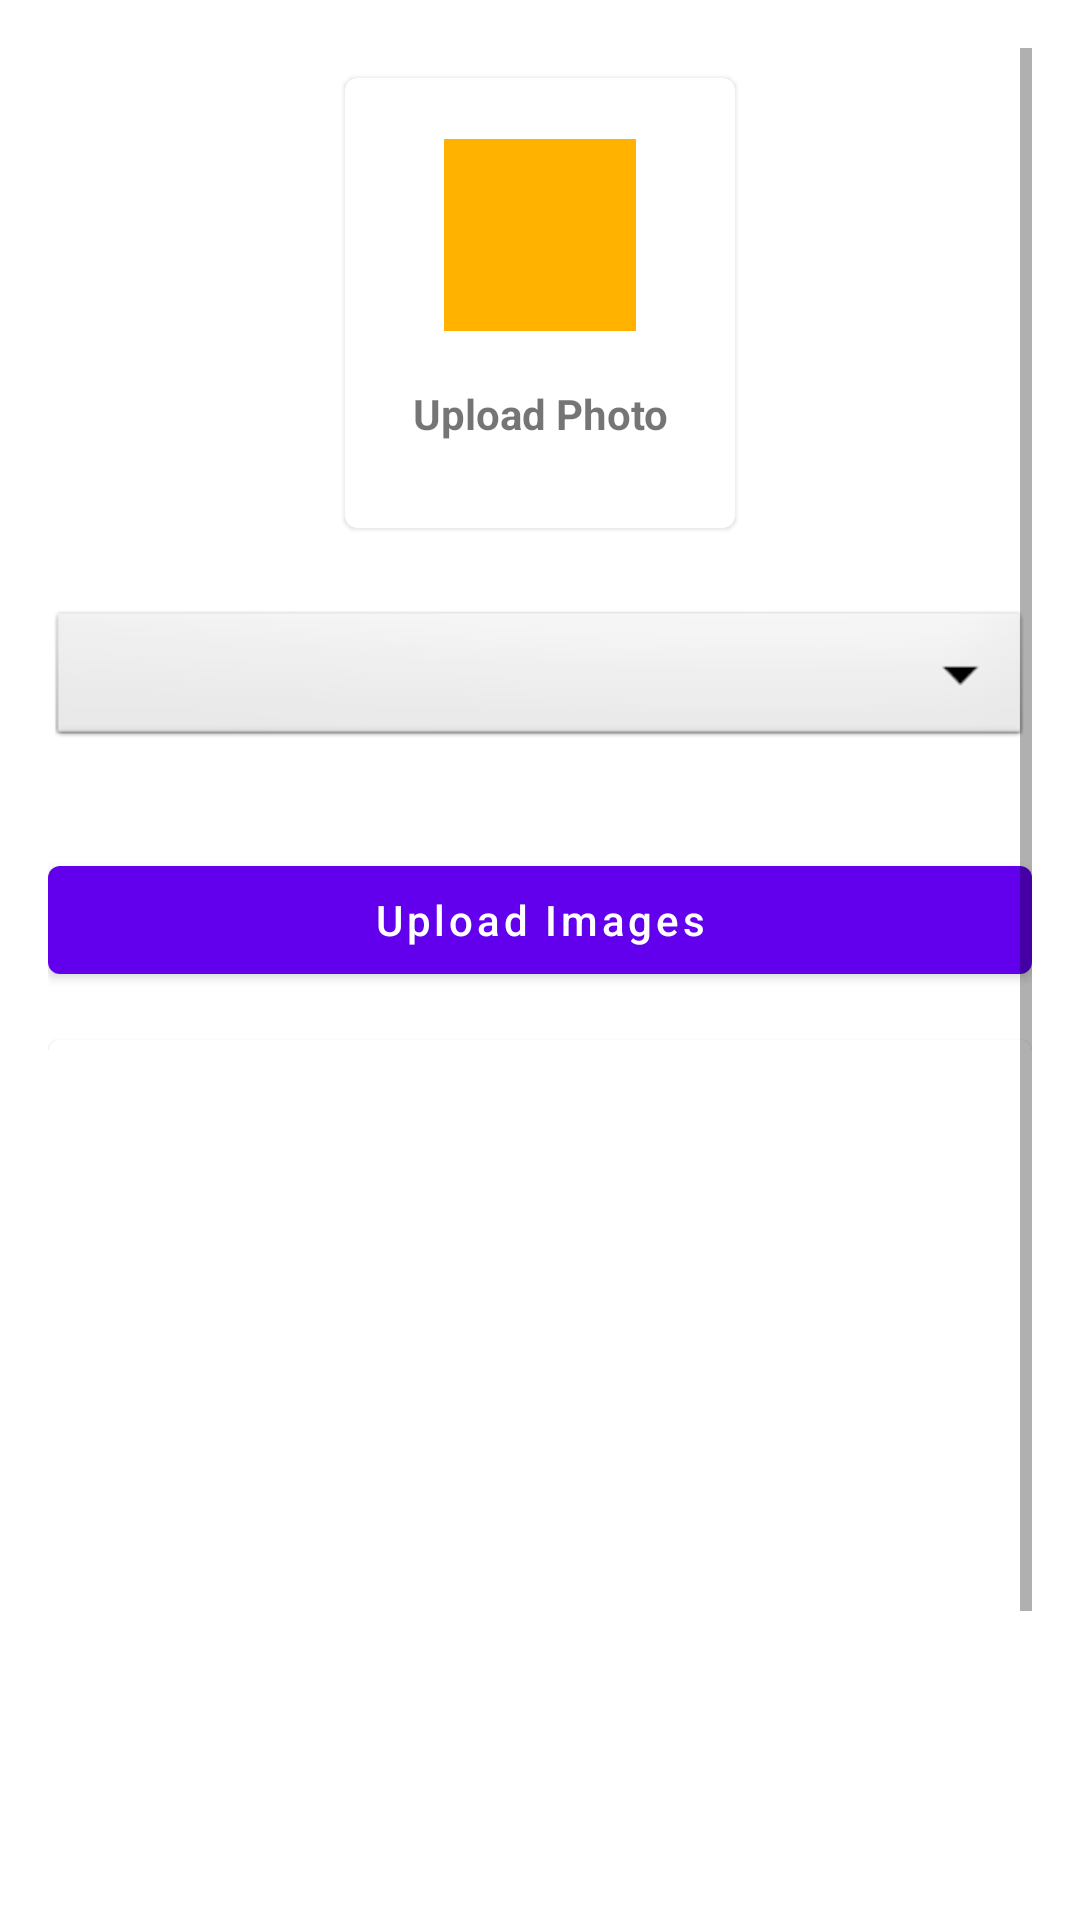

Android layout source for this screen:
<!-- AndroidManifest.xml: application theme Theme.KP_COLLEGS -->
<!-- res/layout/activity_upload_image.xml -->
<?xml version="1.0" encoding="utf-8"?>
<ScrollView xmlns:android="http://schemas.android.com/apk/res/android"
    xmlns:app="http://schemas.android.com/apk/res-auto"
    xmlns:tools="http://schemas.android.com/tools"
    android:layout_width="match_parent"
    android:layout_height="match_parent"
    android:padding="16dp"
    tools:context=".upload_image"
    >
    <LinearLayout
        android:layout_width="match_parent"
        android:layout_height="match_parent"
        android:orientation="vertical">



        <com.google.android.material.card.MaterialCardView
            android:layout_width="130dp"
            android:layout_height="150dp"
            android:layout_margin="10dp"
            android:id="@+id/addGalleryImage"
            android:layout_gravity="center"
            >

            <LinearLayout
                android:layout_width="match_parent"
                android:layout_height="match_parent"
                android:gravity="center"
                android:orientation="vertical">

                <ImageView
                    android:layout_width="64dp"
                    android:layout_height="64dp"
                    android:background="@color/yellow"
                    android:padding="15dp"
                    android:src="@drawable/ic_image" />

                <TextView

                    android:layout_width="130dp"
                    android:layout_height="35dp"
                    android:layout_marginStart="0dp"
                    android:layout_marginLeft="0dp"
                    android:layout_marginTop="10dp"
                    android:gravity="center"
                    android:text="Upload Photo"
                    android:textColorHint="#1E1919"
                    android:textColorLink="#050505"
                    android:textStyle="bold" />


            </LinearLayout>

        </com.google.android.material.card.MaterialCardView>
        <com.google.android.material.textfield.TextInputLayout
            android:layout_width="match_parent"
            android:layout_height="match_parent"
            style="@style/Widget.MaterialComponents.TextInputLayout.OutlinedBox"/>
        <Spinner
            android:layout_width="match_parent"
            android:layout_height="wrap_content"
            android:id="@+id/image_category"
            android:spinnerMode="dropdown"
            android:background="@android:drawable/btn_dropdown"
            android:gravity="center"
            android:layout_marginVertical="16dp"
            />
        <com.google.android.material.button.MaterialButton
            android:layout_width="match_parent"
            android:layout_height="match_parent"
            android:text="Upload Images"
            android:layout_marginTop="16dp"
            android:textAllCaps="false"
            android:id="@+id/uploadimageBtn">

        </com.google.android.material.button.MaterialButton>
        <com.google.android.material.card.MaterialCardView
            android:layout_width="match_parent"
            android:layout_height="400dp"
            android:layout_marginTop="16dp">

            <ImageView
                android:id="@+id/galleryImageView"
                android:layout_width="match_parent"
                android:layout_height="426dp"
                android:scaleType="centerCrop"></ImageView>
        </com.google.android.material.card.MaterialCardView>

    </LinearLayout>

</ScrollView>
<!-- resources referenced by this layout -->
<resources>
  <color name="yellow">#ffb300</color>
  <style name="Theme.KP_COLLEGS" parent="Theme.MaterialComponents.DayNight.DarkActionBar">
          
          <item name="colorPrimary">@color/purple_500</item>
          <item name="colorPrimaryVariant">@color/purple_700</item>
          <item name="colorOnPrimary">@color/white</item>
          
          <item name="colorSecondary">@color/teal_200</item>
          <item name="colorSecondaryVariant">@color/teal_700</item>
          <item name="colorOnSecondary">@color/black</item>
          
          <item name="android:statusBarColor" tools:targetApi="l">?attr/colorPrimaryVariant</item>
          
      </style>
  <color name="purple_500">#FF6200EE</color>
  <color name="purple_700">#FF3700B3</color>
  <color name="white">#FFFFFFFF</color>
  <color name="teal_200">#FF03DAC5</color>
  <color name="teal_700">#FF018786</color>
  <color name="black">#FF000000</color>
</resources>
